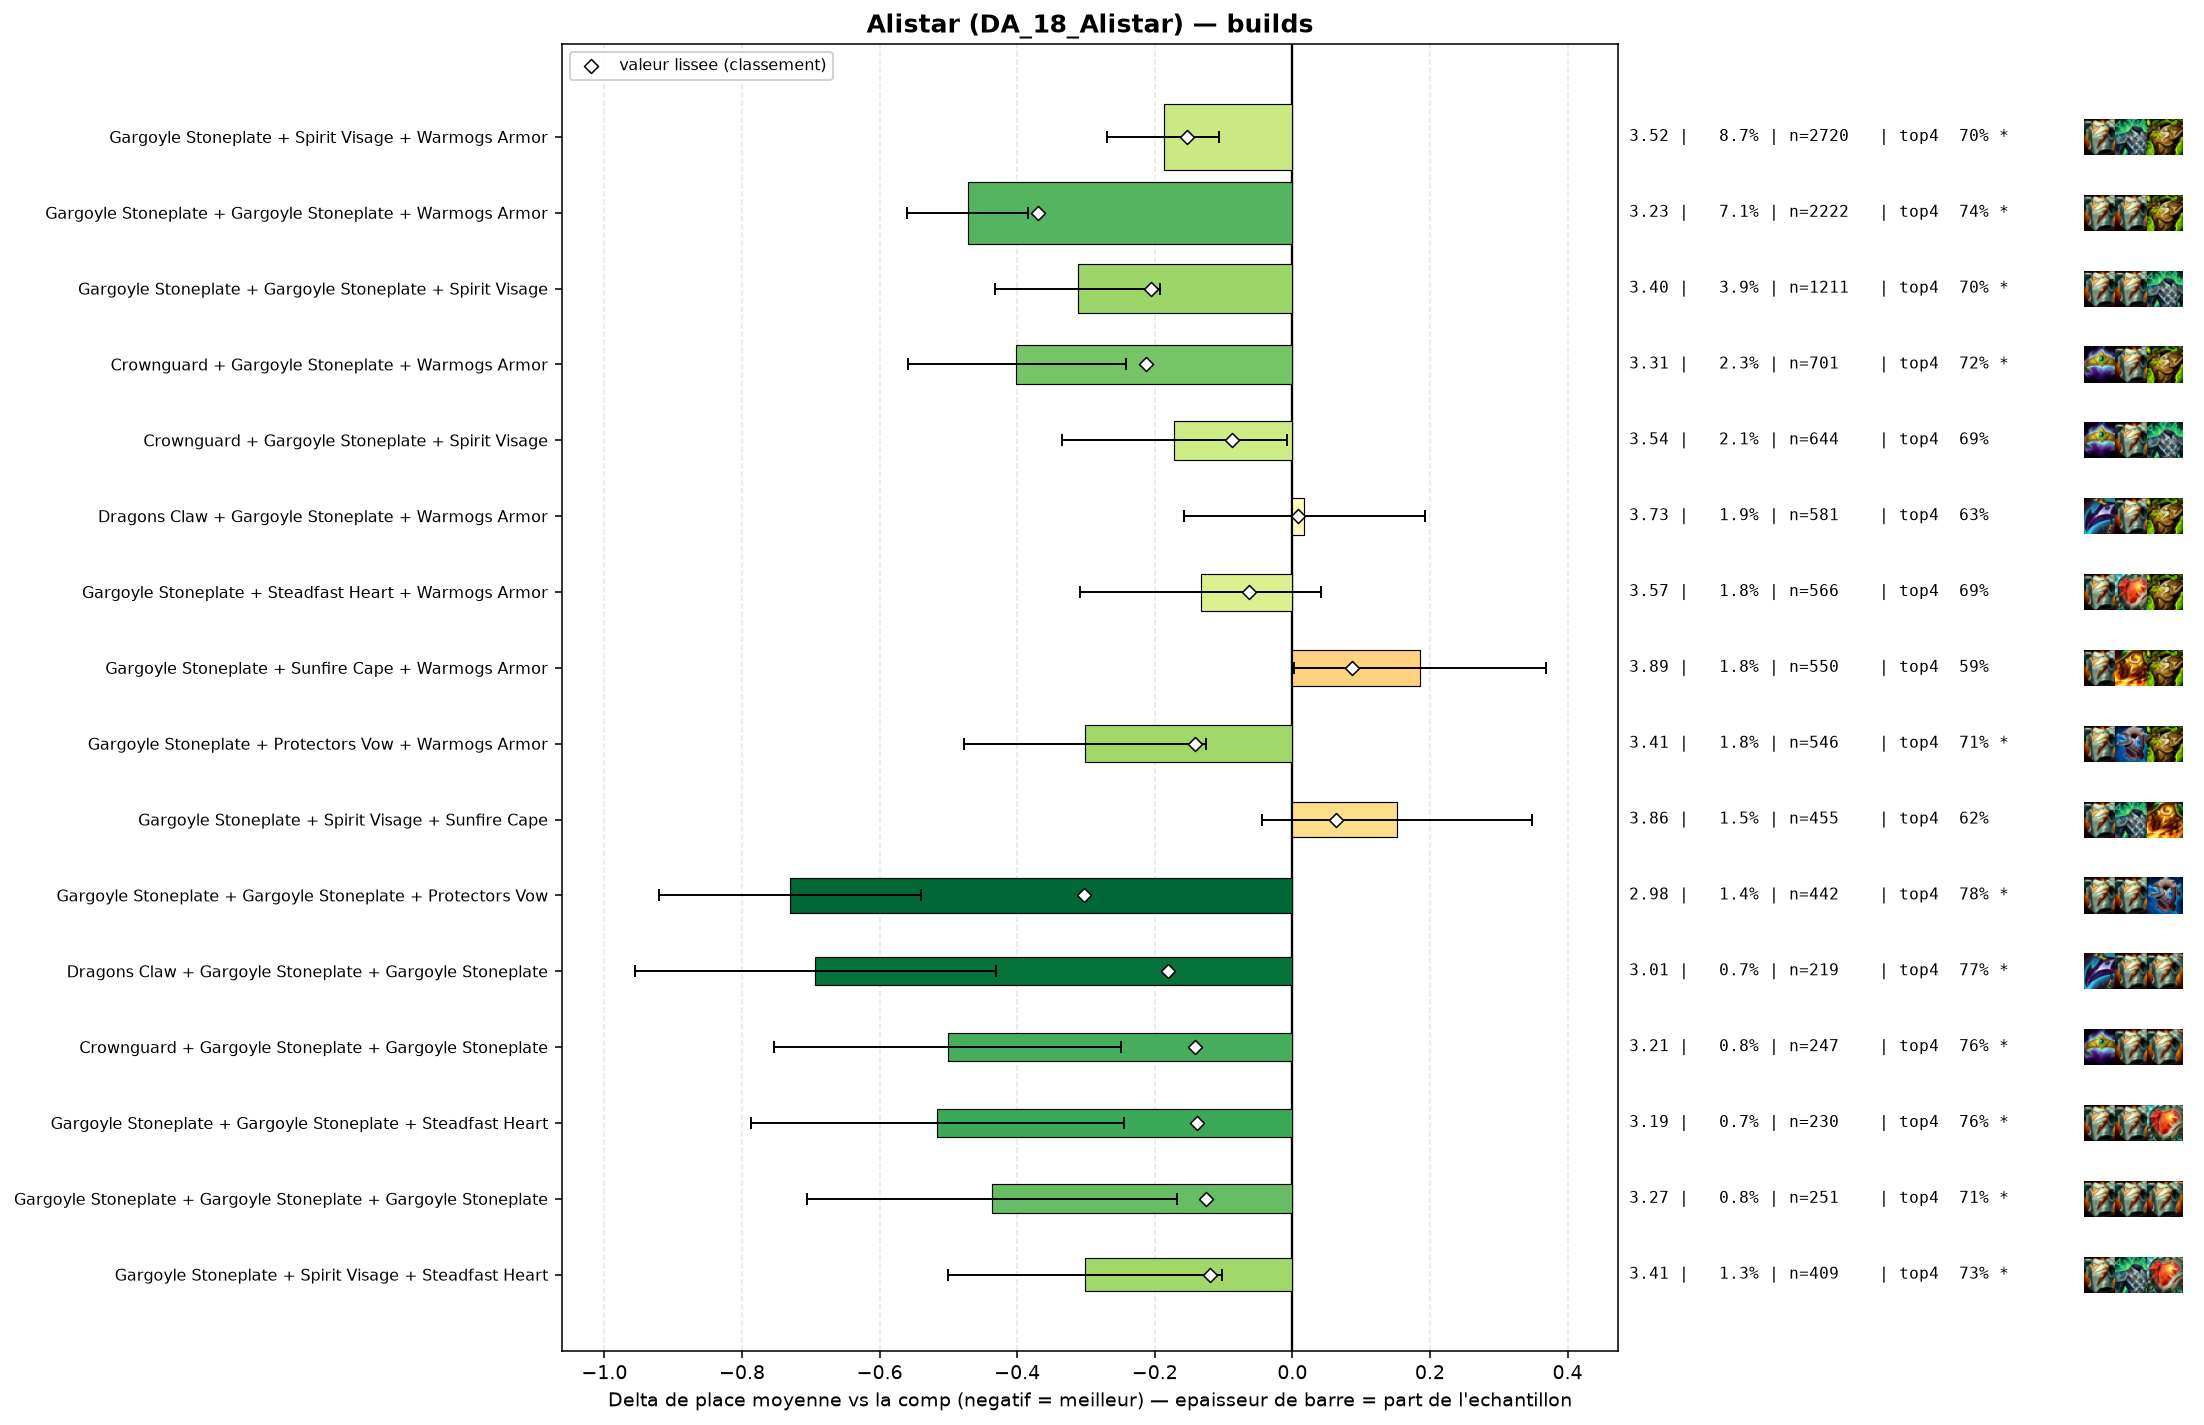

Source data for this figure (header and first rows):
group, label, n, share, avg_place, shrunk_avg, score, d_avg, d_avg_pess, impact, d_top4, win, top2, top4, sd, z, p, significant
populaire, Gargoyle Stoneplate + Gargoyle Stoneplat…, 2222, 0.07147, 3.235, 3.339, -0.369, -0.472, -0.384, 0.0264, 0.0874, 0.2466, 0.4617, 0.7376, 2.033, -10.53, 0.0, True
pepite, Gargoyle Stoneplate + Gargoyle Stoneplat…, 442, 0.01422, 2.977, 3.404, -0.303, -0.73, -0.54, 0.0043, 0.1326, 0.2941, 0.5249, 0.7828, 2.018, -7.54, 0.0, True
populaire, Crownguard + Gargoyle Stoneplate + Warmo…, 701, 0.02255, 3.307, 3.495, -0.212, -0.401, -0.242, 0.0048, 0.0659, 0.2582, 0.4522, 0.7161, 2.114, -4.96, 0.0, True
populaire, Gargoyle Stoneplate + Gargoyle Stoneplat…, 1211, 0.03895, 3.396, 3.501, -0.206, -0.312, -0.192, 0.008, 0.0533, 0.2254, 0.4302, 0.7036, 2.086, -5.1, 0.0, True
pepite, Dragons Claw + Gargoyle Stoneplate + Gar…, 219, 0.007045, 3.014, 3.527, -0.181, -0.694, -0.431, 0.0013, 0.1169, 0.2877, 0.5251, 0.7671, 1.976, -5.17, 0.0, True
populaire, Gargoyle Stoneplate + Spirit Visage + Wa…, 2720, 0.08749, 3.52, 3.555, -0.153, -0.187, -0.106, 0.0133, 0.0468, 0.1853, 0.3971, 0.6971, 2.063, -4.53, 1e-05, True
pepite, Crownguard + Gargoyle Stoneplate + Gargo…, 247, 0.007945, 3.206, 3.565, -0.142, -0.501, -0.249, 0.0011, 0.1069, 0.2227, 0.4696, 0.7571, 2.011, -3.9, 0.0001, True
populaire, Gargoyle Stoneplate + Protectors Vow + W…, 546, 0.01756, 3.407, 3.567, -0.141, -0.301, -0.125, 0.0025, 0.0622, 0.2161, 0.4304, 0.7125, 2.08, -3.35, 0.00082, True
pepite, Gargoyle Stoneplate + Gargoyle Stoneplat…, 230, 0.007398, 3.191, 3.568, -0.139, -0.516, -0.245, 0.001, 0.1063, 0.2522, 0.5, 0.7565, 2.089, -3.73, 0.00019, True
pepite, Gargoyle Stoneplate + Gargoyle Stoneplat…, 251, 0.008074, 3.271, 3.582, -0.125, -0.436, -0.167, 0.001, 0.0589, 0.2869, 0.4701, 0.7092, 2.172, -3.17, 0.00152, True
pepite, Gargoyle Stoneplate + Spirit Visage + St…, 409, 0.01316, 3.406, 3.588, -0.12, -0.301, -0.102, 0.0016, 0.0833, 0.1932, 0.423, 0.7335, 2.046, -2.96, 0.00311, True
, Crownguard + Gargoyle Stoneplate + Stead…, 200, 0.006433, 3.285, 3.604, -0.103, -0.422, -0.146, 0.0007, 0.0848, 0.215, 0.45, 0.735, 1.986, -3.0, 0.00274, True
populaire, Crownguard + Gargoyle Stoneplate + Spiri…, 644, 0.02072, 3.536, 3.62, -0.087, -0.172, -0.008, 0.0018, 0.0423, 0.2003, 0.3991, 0.6925, 2.091, -2.06, 0.03948, False
, Bramble Vest + Gargoyle Stoneplate + War…, 368, 0.01184, 3.476, 3.621, -0.086, -0.232, -0.02, 0.001, 0.0373, 0.2092, 0.4103, 0.6875, 2.06, -2.14, 0.03205, False
, Bramble Vest + Gargoyle Stoneplate + Gar…, 128, 0.004117, 3.211, 3.623, -0.085, -0.496, -0.131, 0.0003, 0.0451, 0.2969, 0.4922, 0.6953, 2.105, -2.66, 0.00778, True
, Dragons Claw + Gargoyle Stoneplate + Ste…, 93, 0.002992, 3.054, 3.622, -0.085, -0.653, -0.282, 0.0003, 0.1132, 0.2796, 0.4516, 0.7634, 1.822, -3.45, 0.00056, True
, The Indomitable + Gargoyle Stoneplate + …, 101, 0.003249, 3.158, 3.631, -0.077, -0.549, -0.181, 0.0002, 0.1122, 0.2178, 0.4554, 0.7624, 1.881, -2.93, 0.00344, True
populaire, Gargoyle Stoneplate + Steadfast Heart + …, 566, 0.01821, 3.574, 3.644, -0.063, -0.133, 0.0, 0.0012, 0.0353, 0.1837, 0.4011, 0.6855, 2.103, -1.49, 0.1361, False
, Gargoyle Stoneplate + Gargoyle Stoneplat…, 285, 0.009168, 3.509, 3.645, -0.062, -0.198, 0.0, 0.0006, 0.0235, 0.2211, 0.4316, 0.6737, 2.135, -1.56, 0.1183, False
, Crownguard + Gargoyle Stoneplate + Prote…, 133, 0.004278, 3.376, 3.649, -0.058, -0.331, 0.0, 0.0002, 0.049, 0.2632, 0.4286, 0.6992, 2.133, -1.79, 0.07389, False
, Gargoyle Stoneplate + Protectors Vow + P…, 41, 0.001319, 2.854, 3.654, -0.053, -0.854, -0.297, 0.0001, 0.1547, 0.2927, 0.5122, 0.8049, 1.815, -3.01, 0.00263, True
, Evenshroud + Gargoyle Stoneplate + Spiri…, 253, 0.008138, 3.53, 3.656, -0.051, -0.178, 0.0, 0.0004, 0.0257, 0.2213, 0.4111, 0.6759, 2.131, -1.32, 0.1868, False
, Gargoyle Stoneplate + Spirit Visage + Sp…, 154, 0.004954, 3.448, 3.656, -0.051, -0.259, 0.0, 0.0003, 0.0511, 0.1623, 0.4286, 0.7013, 1.984, -1.62, 0.106, False
, Bramble Vest + Dragons Claw + Gargoyle S…, 139, 0.004471, 3.446, 3.66, -0.048, -0.261, 0.0, 0.0002, 0.0404, 0.2086, 0.3957, 0.6906, 1.972, -1.56, 0.1193, False
, Moguls Mail + Gargoyle Stoneplate + Spir…, 110, 0.003538, 3.409, 3.662, -0.045, -0.298, 0.0, 0.0002, 0.0407, 0.2273, 0.4636, 0.6909, 2.171, -1.44, 0.1505, False
, The Indomitable + Gargoyle Stoneplate + …, 53, 0.001705, 3.17, 3.665, -0.042, -0.537, -0.033, 0.0001, 0.1234, 0.2453, 0.4528, 0.7736, 1.871, -2.09, 0.03669, False
, Adaptive Helm + Evenshroud + Gargoyle St…, 41, 0.001319, 3.049, 3.667, -0.041, -0.658, -0.077, 0.0001, 0.1547, 0.2439, 0.5122, 0.8049, 1.899, -2.22, 0.02655, False
, Crownguard + Dragons Claw + Gargoyle Sto…, 110, 0.003538, 3.455, 3.669, -0.038, -0.253, 0.0, 0.0001, 0.0589, 0.2364, 0.4, 0.7091, 2.113, -1.25, 0.2106, False
, Evenshroud + Gargoyle Stoneplate + Gargo…, 172, 0.005533, 3.535, 3.67, -0.037, -0.172, 0.0, 0.0002, 0.03, 0.2326, 0.3837, 0.6802, 2.114, -1.07, 0.2863, False
, Evenshroud + Gargoyle Stoneplate + Sunfi…, 179, 0.005758, 3.547, 3.672, -0.036, -0.16, 0.0, 0.0002, 0.0425, 0.1899, 0.3966, 0.6927, 2.058, -1.04, 0.3006, False
, Crownguard + Gargoyle Stoneplate + Sunfi…, 146, 0.004696, 3.521, 3.672, -0.036, -0.187, 0.0, 0.0002, 0.0279, 0.2397, 0.3973, 0.6781, 2.175, -1.04, 0.3007, False
, Dragons Claw + Gargoyle Stoneplate + Pro…, 105, 0.003378, 3.457, 3.671, -0.036, -0.25, 0.0, 0.0001, 0.0641, 0.181, 0.3905, 0.7143, 2.056, -1.24, 0.2135, False
, Gargoyle Stoneplate + Protectors Vow + S…, 109, 0.003506, 3.477, 3.673, -0.034, -0.23, 0.0, 0.0001, 0.047, 0.2018, 0.4037, 0.6972, 2.079, -1.15, 0.2486, False
, Dragons Claw + Gargoyle Stoneplate + Spi…, 427, 0.01374, 3.632, 3.677, -0.031, -0.075, 0.0, 0.0004, 0.0172, 0.171, 0.3911, 0.6674, 2.123, -0.72, 0.469, False
, Bramble Vest + Crownguard + Gargoyle Sto…, 73, 0.002348, 3.411, 3.676, -0.031, -0.296, 0.0, 0.0001, 0.0621, 0.2192, 0.411, 0.7123, 2.079, -1.22, 0.224, False
, Evenshroud + Gargoyle Stoneplate + Prote…, 103, 0.003313, 3.495, 3.677, -0.03, -0.212, 0.0, 0.0001, 0.0391, 0.2039, 0.4175, 0.6893, 2.104, -1.02, 0.307, False
, Dragons Claw + Protectors Vow + Warmogs …, 64, 0.002059, 3.422, 3.681, -0.027, -0.285, 0.0, 0.0001, 0.0685, 0.2344, 0.4219, 0.7188, 2.192, -1.04, 0.2982, False
, The Indomitable + Gargoyle Stoneplate + …, 56, 0.001801, 3.393, 3.681, -0.026, -0.314, 0.0, 0.0, 0.0819, 0.1607, 0.3929, 0.7321, 1.934, -1.22, 0.2242, False
, Bramble Vest + Gargoyle Stoneplate + Spi…, 317, 0.0102, 3.634, 3.683, -0.025, -0.073, 0.0, 0.0003, 0.0186, 0.1577, 0.3849, 0.6688, 2.079, -0.62, 0.533, False
, Dragons Claw + Gargoyle Stoneplate + Sun…, 193, 0.006208, 3.601, 3.682, -0.025, -0.106, 0.0, 0.0002, 0.0389, 0.1865, 0.3834, 0.6891, 2.092, -0.7, 0.4819, False
, Moguls Mail + Gargoyle Stoneplate + Warm…, 130, 0.004182, 3.562, 3.682, -0.025, -0.146, 0.0, 0.0001, 0.019, 0.2385, 0.4077, 0.6692, 2.246, -0.74, 0.4604, False
, Protectors Vow + Spirit Visage + Sunfire…, 53, 0.001705, 3.396, 3.683, -0.024, -0.311, 0.0, 0.0, 0.0668, 0.2264, 0.434, 0.717, 2.041, -1.11, 0.2676, False
, Gargoyle Stoneplate + Protectors Vow + S…, 387, 0.01245, 3.649, 3.685, -0.023, -0.059, 0.0, 0.0003, 0.0009, 0.1912, 0.4005, 0.6512, 2.142, -0.54, 0.5924, False
, Lightshield Crest + Gargoyle Stoneplate …, 71, 0.002284, 3.479, 3.684, -0.023, -0.228, 0.0, 0.0001, -0.0023, 0.2394, 0.4648, 0.6479, 2.194, -0.88, 0.3809, False
, Crownguard + Steadfast Heart + Warmogs A…, 44, 0.001415, 3.364, 3.685, -0.023, -0.344, 0.0, 0.0, 0.0998, 0.1364, 0.3864, 0.75, 1.72, -1.32, 0.1856, False
, Crownguard + Evenshroud + Gargoyle Stone…, 127, 0.004085, 3.591, 3.687, -0.02, -0.117, 0.0, 0.0001, 0.0584, 0.2283, 0.4252, 0.7087, 2.253, -0.58, 0.5602, False
, Evenshroud + Gargoyle Stoneplate + Stead…, 97, 0.00312, 3.557, 3.687, -0.02, -0.151, 0.0, 0.0001, -0.0007, 0.1856, 0.4639, 0.6495, 2.196, -0.67, 0.5003, False
, Crownguard + Dragons Claw + Spirit Visag…, 56, 0.001801, 3.482, 3.689, -0.019, -0.225, 0.0, 0.0, 0.0641, 0.1429, 0.4464, 0.7143, 2.027, -0.83, 0.4063, False
, Bramble Vest + Gargoyle Stoneplate + Pro…, 82, 0.002638, 3.549, 3.689, -0.018, -0.158, 0.0, 0.0, 0.0083, 0.1951, 0.4024, 0.6585, 2.073, -0.69, 0.4894, False
, Bramble Vest + Gargoyle Stoneplate + Sun…, 113, 0.003635, 3.611, 3.692, -0.015, -0.097, 0.0, 0.0001, 0.0312, 0.1947, 0.4071, 0.6814, 2.18, -0.47, 0.6381, False
, Adaptive Helm + Crownguard + Gargoyle St…, 71, 0.002284, 3.563, 3.693, -0.015, -0.144, 0.0, 0.0, 0.0258, 0.1831, 0.4225, 0.6761, 2.115, -0.57, 0.5669, False
, Lightshield Crest + Gargoyle Stoneplate …, 51, 0.001641, 3.51, 3.692, -0.015, -0.197, 0.0, 0.0, 0.0164, 0.1765, 0.3529, 0.6667, 1.872, -0.75, 0.4518, False
, Evenshroud + Spirit Visage + Sunfire Cap…, 74, 0.00238, 3.581, 3.694, -0.013, -0.126, 0.0, 0.0, -0.0016, 0.2297, 0.3243, 0.6486, 2.014, -0.54, 0.5904, False
, Adaptive Helm + Gargoyle Stoneplate + Pr…, 49, 0.001576, 3.551, 3.696, -0.011, -0.156, 0.0, 0.0, 0.0437, 0.2245, 0.3878, 0.6939, 2.204, -0.5, 0.6201, False
, Protectors Vow + Spirit Visage + Warmogs…, 85, 0.002734, 3.624, 3.697, -0.01, -0.084, 0.0, 0.0, 0.0557, 0.0941, 0.3647, 0.7059, 1.916, -0.4, 0.6875, False
, Bramble Vest + Dragons Claw + Spirit Vis…, 106, 0.00341, 3.651, 3.699, -0.008, -0.056, 0.0, 0.0, 0.0196, 0.1226, 0.3113, 0.6698, 1.823, -0.32, 0.751, False
, Bramble Vest + Sunfire Cape + Warmogs Ar…, 52, 0.001673, 3.615, 3.7, -0.007, -0.092, 0.0, 0.0, 0.0229, 0.1538, 0.3654, 0.6731, 2.04, -0.32, 0.7456, False
, Evenshroud + Gargoyle Stoneplate + Warmo…, 281, 0.009039, 3.687, 3.701, -0.006, -0.02, 0.0, 0.0001, -0.0381, 0.2028, 0.3843, 0.6121, 2.145, -0.16, 0.8738, False
, Gargoyle Stoneplate + Ionic Spark + Warm…, 79, 0.002541, 3.658, 3.702, -0.006, -0.049, 0.0, 0.0, -0.0173, 0.2278, 0.3924, 0.6329, 2.227, -0.2, 0.8451, False
, Bramble Vest + Spirit Visage + Sunfire C…, 50, 0.001608, 3.64, 3.702, -0.005, -0.067, 0.0, 0.0, 0.0898, 0.12, 0.32, 0.74, 1.916, -0.25, 0.8042, False
... 52 more rows
